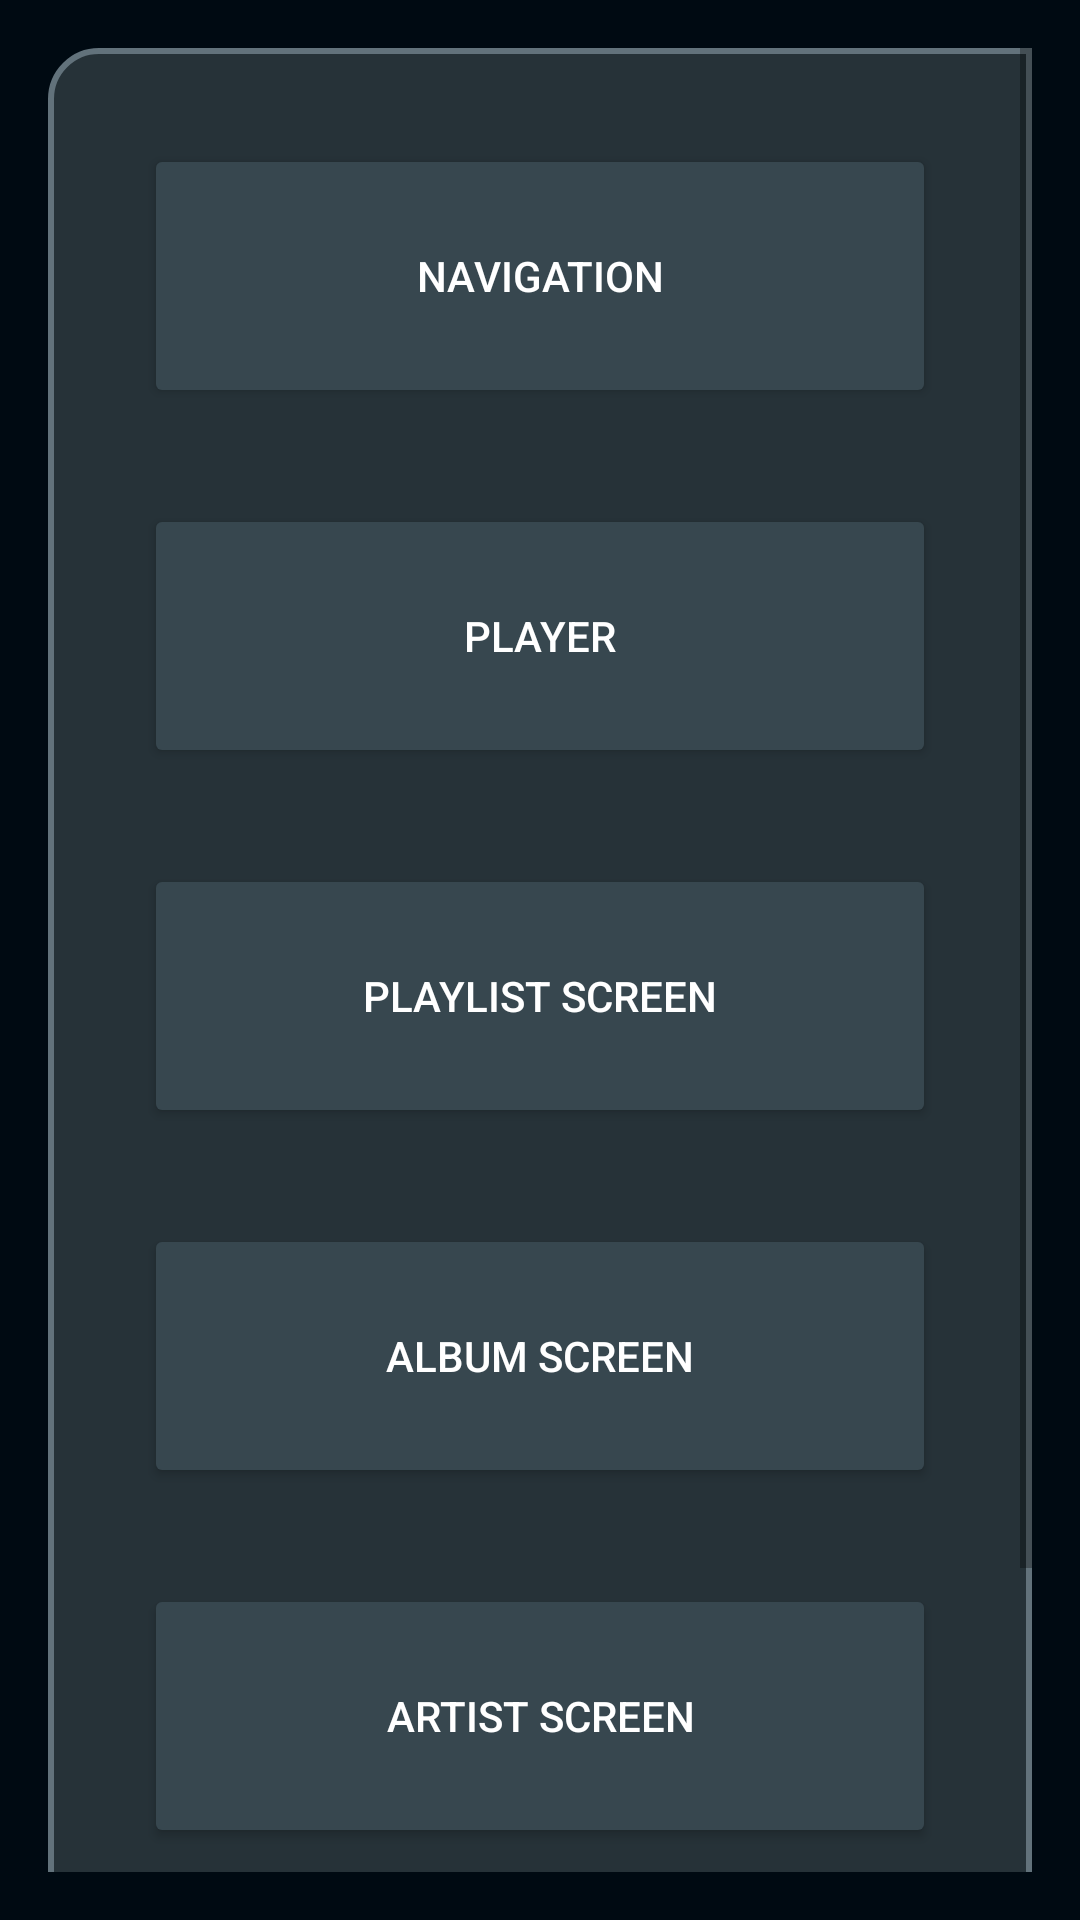

Produce the Android XML layout that renders to this screen, including the resource entries it uses.
<!-- AndroidManifest.xml: application theme AppTheme -->
<!-- res/layout/activity_main.xml -->
<?xml version="1.0" encoding="utf-8"?>

<ScrollView
    xmlns:android="http://schemas.android.com/apk/res/android"
    xmlns:app="http://schemas.android.com/apk/res-auto"
    xmlns:tools="http://schemas.android.com/tools"
    android:layout_width="match_parent"
    android:layout_height="match_parent"
    android:padding="@dimen/default_padding"
    android:background="@color/colorPrimaryDark"
    tools:context="com.example.android.musicalstructure.MainActivity"
    android:fillViewport="true">

    <LinearLayout
        style="@style/ContentStyle">
    <Button
        android:id="@+id/button_navigation"
        style="@style/ButtonStyle"
        android:text="@string/activity_navigation_name"/>
    <Button
        android:id="@+id/button_player"
        android:text="@string/activity_player_name"
        style="@style/ButtonStyle"/>
    <Button
        android:id="@+id/button_playlist"
        android:text="@string/activity_playlist_name"
        style="@style/ButtonStyle"/>
    <Button
        android:id="@+id/button_album"
        android:text="@string/activity_album_name"
        style="@style/ButtonStyle"/>
    <Button
        android:id="@+id/button_artist"
        android:text="@string/activity_artist_name"
        style="@style/ButtonStyle"/>
    <Button
        android:id="@+id/button_library"
        android:text="@string/activity_library_name"
        style="@style/ButtonStyle"/>
    </LinearLayout>
</ScrollView>
<!-- resources referenced by this layout -->
<resources>
  <color name="colorPrimaryDark">#000a12</color>
  <dimen name="default_padding">16dp</dimen>
  <string name="activity_album_name">Album Screen</string>
  <string name="activity_artist_name">Artist Screen</string>
  <string name="activity_library_name">Library Screen</string>
  <string name="activity_navigation_name">Navigation</string>
  <string name="activity_player_name">Player</string>
  <string name="activity_playlist_name">Playlist Screen</string>
  <style name="ButtonStyle" parent="@style/Widget.AppCompat.Button.Colored">
          <item name="android:layout_width">match_parent</item>
          <item name="android:layout_height">wrap_content</item>
          <item name="android:minHeight">@dimen/button_height</item>
          <item name="android:layout_margin">@dimen/default_margin</item>
          <item name="android:gravity">center</item>
          <item name="android:textColor">@color/text</item>
      </style>
  <style name="ContentStyle">
          <item name="android:layout_width">match_parent</item>
          <item name="android:layout_height">wrap_content</item>
          <item name="android:orientation">vertical</item>
          <item name="android:background">@drawable/background</item>
          <item name="android:gravity">center_horizontal</item>
          <item name="android:padding">@dimen/default_padding</item>
      </style>
  <style name="AppTheme" parent="Theme.AppCompat.Light.DarkActionBar">
          
          <item name="colorPrimary">@color/colorPrimary</item>
          <item name="colorPrimaryDark">@color/colorPrimaryDark</item>
          <item name="colorAccent">@color/colorSecondary</item>
      </style>
  <dimen name="button_height">88dp</dimen>
  <dimen name="default_margin">16dp</dimen>
  <color name="text">#ffffff</color>
  <!-- drawable background (drawable) -->
  <?xml version="1.0" encoding="utf-8"?>
  
  <shape xmlns:android="http://schemas.android.com/apk/res/android" android:shape="rectangle" >
      <corners
          android:topLeftRadius="16dp"
          android:topRightRadius="0dp"
          android:bottomLeftRadius="0dp"
          android:bottomRightRadius="16dp"
          />
      <solid
          android:color="@color/colorPrimary"/>
      <stroke
          android:width="2dp"
          android:color="@color/colorSecondaryLight"
          />
  </shape>
  <color name="colorPrimary">#263238</color>
  <color name="colorSecondary">#37474f</color>
  <color name="colorSecondaryLight">#62727b</color>
</resources>
